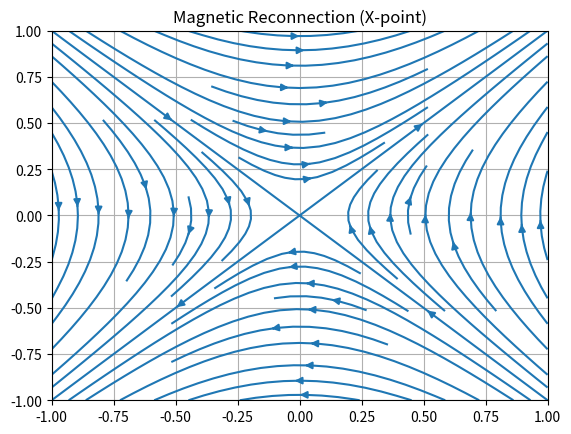

Python code for this plot:
%matplotlib inline
import numpy as np
import matplotlib.pyplot as plt
def magnetic_reconnection():
    x = np.linspace(-1, 1, 50)
    y = np.linspace(-1, 1, 50)
    X, Y = np.meshgrid(x, y)
    Bx = Y
    By = X
    plt.streamplot(X, Y, Bx, By)
    plt.title("Magnetic Reconnection (X-point)")
    plt.grid(True); plt.savefig("reconnection.png")
if __name__ == "__main__": magnetic_reconnection()
